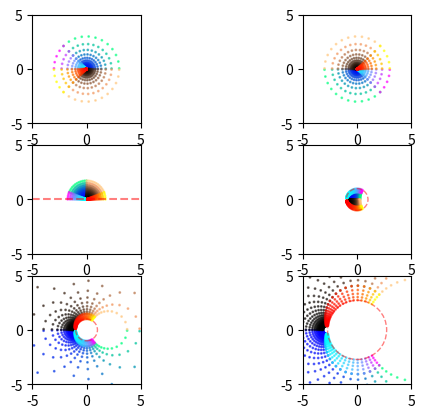

Write Python code to recreate this figure.
import matplotlib.pyplot as plt
import numpy as np

epsilon = 0.02

def complex_positive(density):
  angles_far = np.linspace(np.pi - np.pi / 4, np.pi - epsilon, density // 9)
  radius_far = np.exp(np.linspace(np.log(0.005), np.log(3), density // 2))
  r_grid, theta_grid = np.meshgrid(radius_far, angles_far)
  z = r_grid * np.exp(1j * theta_grid)
  points = z.flatten()
  distances = np.abs(points)
  colors = distances / np.max(distances)
  return points, colors

def complex_negative(density):
  angles_center = np.linspace(-np.pi + epsilon, -np.pi + np.pi / 4, density // 9)
  radius_center = np.exp(np.linspace(np.log(0.005), np.log(3), density // 2))
  r_grid, theta_grid = np.meshgrid(radius_center, angles_center)
  z = r_grid * np.exp(1j * theta_grid)
  points = z.flatten()
  distances = np.abs(points)
  colors = distances / np.max(distances)
  return points, colors

def complex_far_positive(density):
  angles_center = np.linspace(epsilon, np.pi - np.pi/4, density // 4)
  radius_center = np.exp(np.linspace(np.log(0.005), np.log(3), density // 2))
  r_grid, theta_grid = np.meshgrid(radius_center, angles_center)
  z = r_grid * np.exp(1j * theta_grid)
  points = z.flatten()
  distances = np.abs(points)
  colors = distances / np.max(distances)
  return points, colors

def complex_far_negative(density):
  angles_center = np.linspace(-np.pi + np.pi/4, -epsilon, density // 4)
  radius_center = np.exp(np.linspace(np.log(0.005), np.log(3), density // 2))
  r_grid, theta_grid = np.meshgrid(radius_center, angles_center)
  z = r_grid * np.exp(1j * theta_grid)
  points = z.flatten()
  distances = np.abs(points)
  colors = distances / np.max(distances)
  return points, colors

def get_P(plane):
  mask = np.logical_or(plane.real >= 0, plane.imag != 0)
  return plane[mask]

def omega_1(z):
  return -z

def omega_2(z):
  r = np.abs(z)
  theta = np.angle(z)
  sqrt_r = np.sqrt(r)
  theta_pos = np.mod(theta, 2*np.pi)
  new_theta = theta_pos / 2
  return sqrt_r * (np.cos(new_theta) + 1j * np.sin(new_theta))

def omega_3(z):
  return (z-1j)/(z+1j)

def omega_4(z):
  return 1/z

def omega_5(z):
  return z * np.e

def get_all_Ps(complex_region):
  P = get_P(complex_region)
  P1 = omega_1(P)
  P2 = omega_2(P1)
  P3 = omega_3(P2)
  P4 = omega_4(P3)
  P5 = omega_5(P4)
  return [P, P1, P2, P3, P4, P5]

def scatter_regions(regions, axes, colors, cmap):
  if len(regions) < 6:
    print("Error: lack of regions")
    pass
  for y in range(3):
    for x in range(2):
      axes[y, x].scatter(regions[y * 2 + x].real, regions[y * 2 + x].imag, s=1, alpha=0.6, c=colors, cmap=cmap)
      axes[y, x].set_aspect('equal')
      axes[y, x].set_xlim(-5, 5)
      axes[y, x].set_ylim(-5, 5)

fig, ax = plt.subplots(3, 2)

density = 50

reg1, col1 = complex_far_positive(density)
scatter_regions(get_all_Ps(reg1), ax, col1, 'winter')
reg2, col2 = complex_far_negative(density)
scatter_regions(get_all_Ps(reg2), ax, col2, 'copper')
reg3, col3 = complex_positive(density)
scatter_regions(get_all_Ps(reg3), ax, col3, 'cool')
reg4, col4 = complex_negative(density)
scatter_regions(get_all_Ps(reg4), ax, col4, 'autumn')

ax[1, 0].plot([-5, 5], [0, 0], color='r', linestyle='--', alpha=0.5)
ax[1, 1].add_patch(plt.Circle((0, 0), 1, fill=False, color='r', alpha=0.5, linestyle='--'))
ax[2, 0].add_patch(plt.Circle((0, 0), 1, fill=False, color='r', alpha=0.5, linestyle='--'))
ax[2, 1].add_patch(plt.Circle((0, 0), np.e, fill=False, color='r', alpha=0.5, linestyle='--'))

for i in range(6):
    row = i // 2
    col = i % 2
    
    with open(f'step_{i+1}_data.txt', 'w') as f:
        for collection_idx, collection in enumerate(ax[row, col].collections):
            data = collection.get_offsets()
            colors = collection.get_array()
            cmap_name = collection.get_cmap().name
            
            for j in range(len(data)):
                x, y = data[j]
                color_val = colors[j] if j < len(colors) else 0.0
                f.write(f'{x:.6f} {y:.6f} {color_val:.6f} {cmap_name}\n')
    
    print(f"Step {i+1}: data saved with colormap names")
